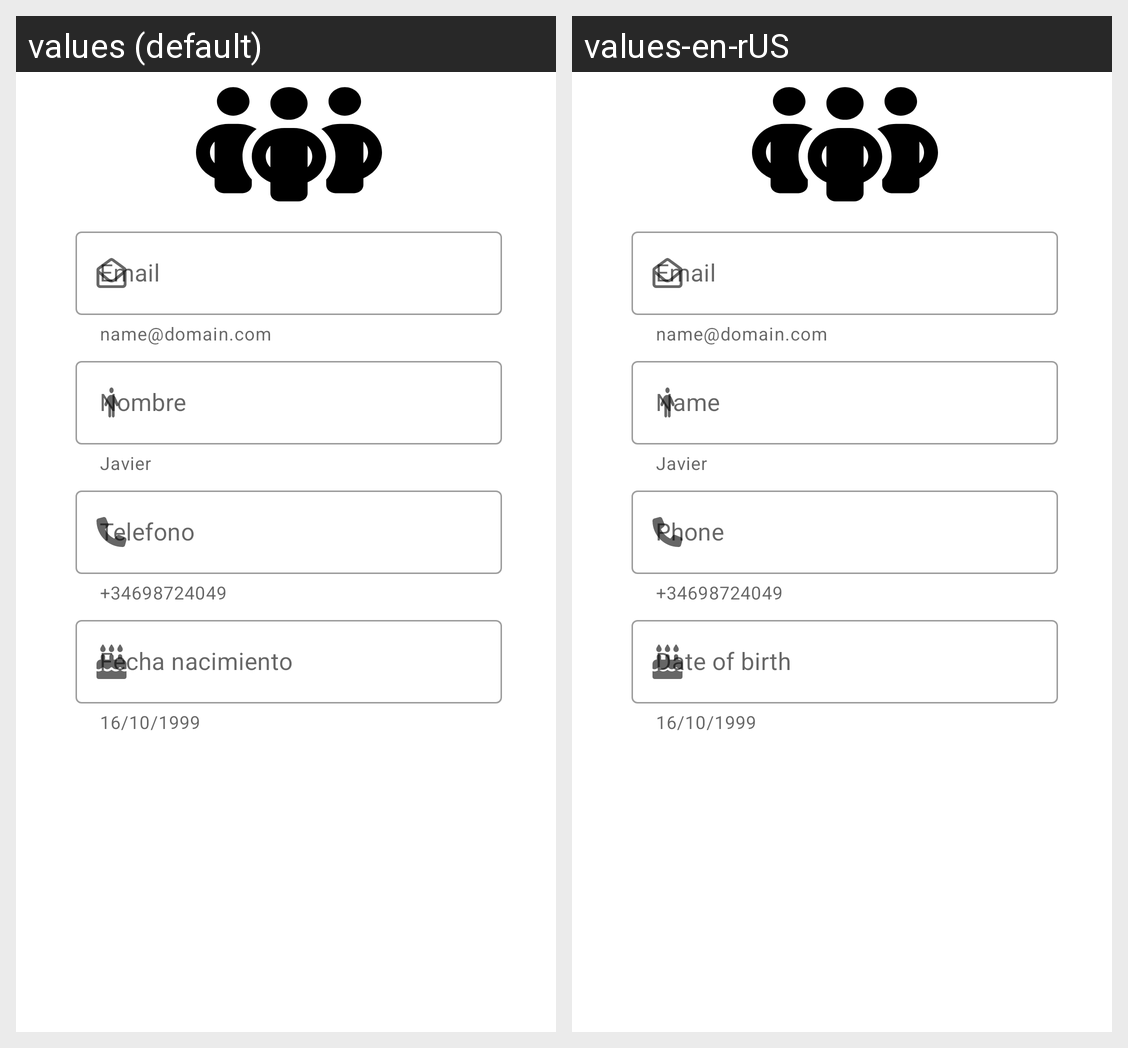

Translations of the strings shown on this Android screen, per locale in the grid:
Android screen res/layout/activity_edit.xml rendered under 2 locales, left to right: values (default), values-en-rUS. Device: Nexus 5 (rendered at 1080×1920; each locale shown at half size, 540×960, under a caption strip naming it); theme Theme.Recycler.
Strings drawn on this screen, with the default value and each locale's value (text and hints the layout hard-codes, and strings that could not be matched under every locale, appear in the picture but are not listed):

email
  values: Email
  values-en-rUS: Email

helper_text_email
  values: name@domain.com
  values-en-rUS: name@domain.com

nombre
  values: Nombre
  values-en-rUS: Name

helper_text_nombre
  values: Javier
  values-en-rUS: Javier

telefono
  values: Telefono
  values-en-rUS: Phone

helper_text_telefono
  values: +34698724049
  values-en-rUS: +34698724049

fnacimiento
  values: Fecha nacimiento
  values-en-rUS: Date of birth

helper_text_fnacimiento
  values: 16/10/1999
  values-en-rUS: 16/10/1999
